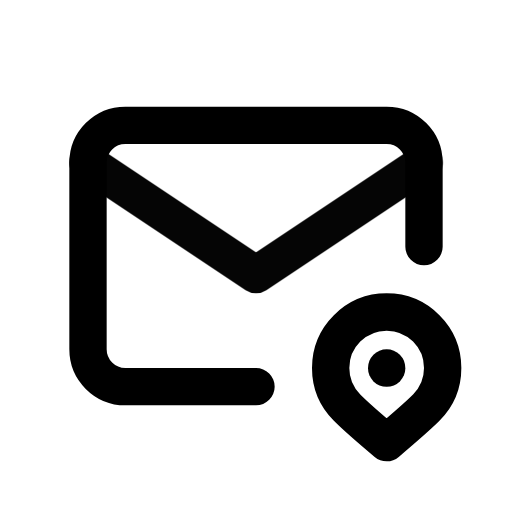
t = 0.00 s
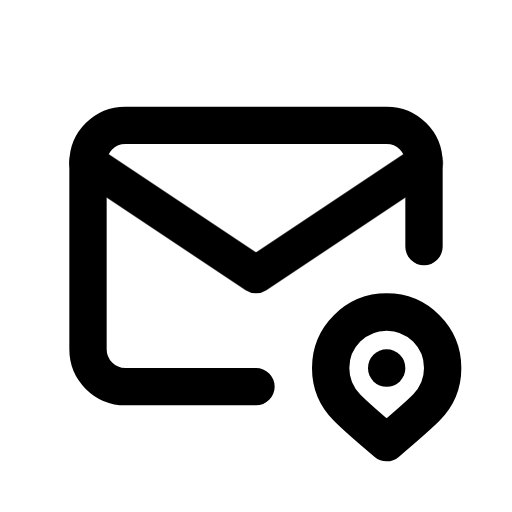
t = 1.00 s
t = 1.15 s: frame unchanged from t = 1.00 s, image omitted
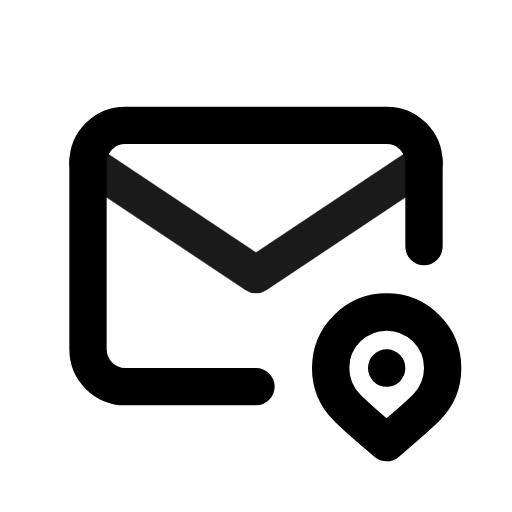
t = 1.82 s
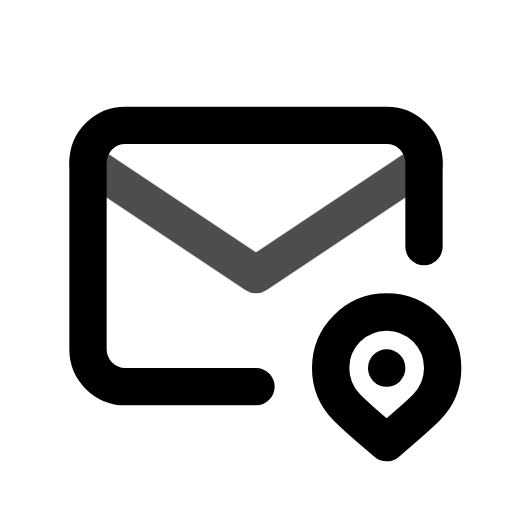
t = 2.46 s
t = 2.86 s: frame unchanged from t = 1.00 s, image omitted

The animated SVG that drew these frames (rendered in a browser with its animation timeline set to each time). Animation: 1 CSS @keyframes rule; one cycle of 3.65 s, repeats indefinitely.

<svg xmlns="http://www.w3.org/2000/svg" width="24" height="24" fill="none" stroke="currentColor" stroke-linecap="round" stroke-linejoin="round" stroke-width="2" viewBox="0 0 24 24">
    <!-- Generated by scripts/icon-expansion/generate.mjs -->
    <!-- Adapted from Tabler Icons 3.34.1.
MIT License

Copyright (c) 2020-2024 Paweł Kuna

Permission is hereby granted, free of charge, to any person obtaining a copy
of this software and associated documentation files (the "Software"), to deal
in the Software without restriction, including without limitation the rights
to use, copy, modify, merge, publish, distribute, sublicense, and/or sell
copies of the Software, and to permit persons to whom the Software is
furnished to do so, subject to the following conditions:

The above copyright notice and this permission notice shall be included in all
copies or substantial portions of the Software.

THE SOFTWARE IS PROVIDED "AS IS", WITHOUT WARRANTY OF ANY KIND, EXPRESS OR
IMPLIED, INCLUDING BUT NOT LIMITED TO THE WARRANTIES OF MERCHANTABILITY,
FITNESS FOR A PARTICULAR PURPOSE AND NONINFRINGEMENT. IN NO EVENT SHALL THE
AUTHORS OR COPYRIGHT HOLDERS BE LIABLE FOR ANY CLAIM, DAMAGES OR OTHER
LIABILITY, WHETHER IN AN ACTION OF CONTRACT, TORT OR OTHERWISE, ARISING FROM,
OUT OF OR IN CONNECTION WITH THE SOFTWARE OR THE USE OR OTHER DEALINGS IN THE
SOFTWARE. -->
    <style>
        @media (prefers-reduced-motion: no-preference) {
            @keyframes ira-exp-pulse { 0%, 100% { opacity: 1; } 22% { opacity: .45; } 40% { opacity: 1; } }
            [data-ira-motion="mail-pin"] { transform-box: fill-box; transform-origin: center; animation: ira-exp-pulse 2.65s ease-in-out -1s infinite; }
        }
    </style>
    <g transform="translate(1.5 1.5) scale(.875)"><path d="M12 19h-7a2 2 0 0 1 -2 -2v-10a2 2 0 0 1 2 -2h14a2 2 0 0 1 2 2v4.5"/><path d="M21.121 20.121a3 3 0 1 0 -4.242 0c.418 .419 1.125 1.045 2.121 1.879c1.051 -.89 1.759 -1.516 2.121 -1.879z"/><path d="M19 18v.01"/></g>
    <g data-ira-motion="mail-pin"><g transform="translate(1.5 1.5) scale(.875)"><path d="M3 7l9 6l9 -6"/></g></g>
</svg>
